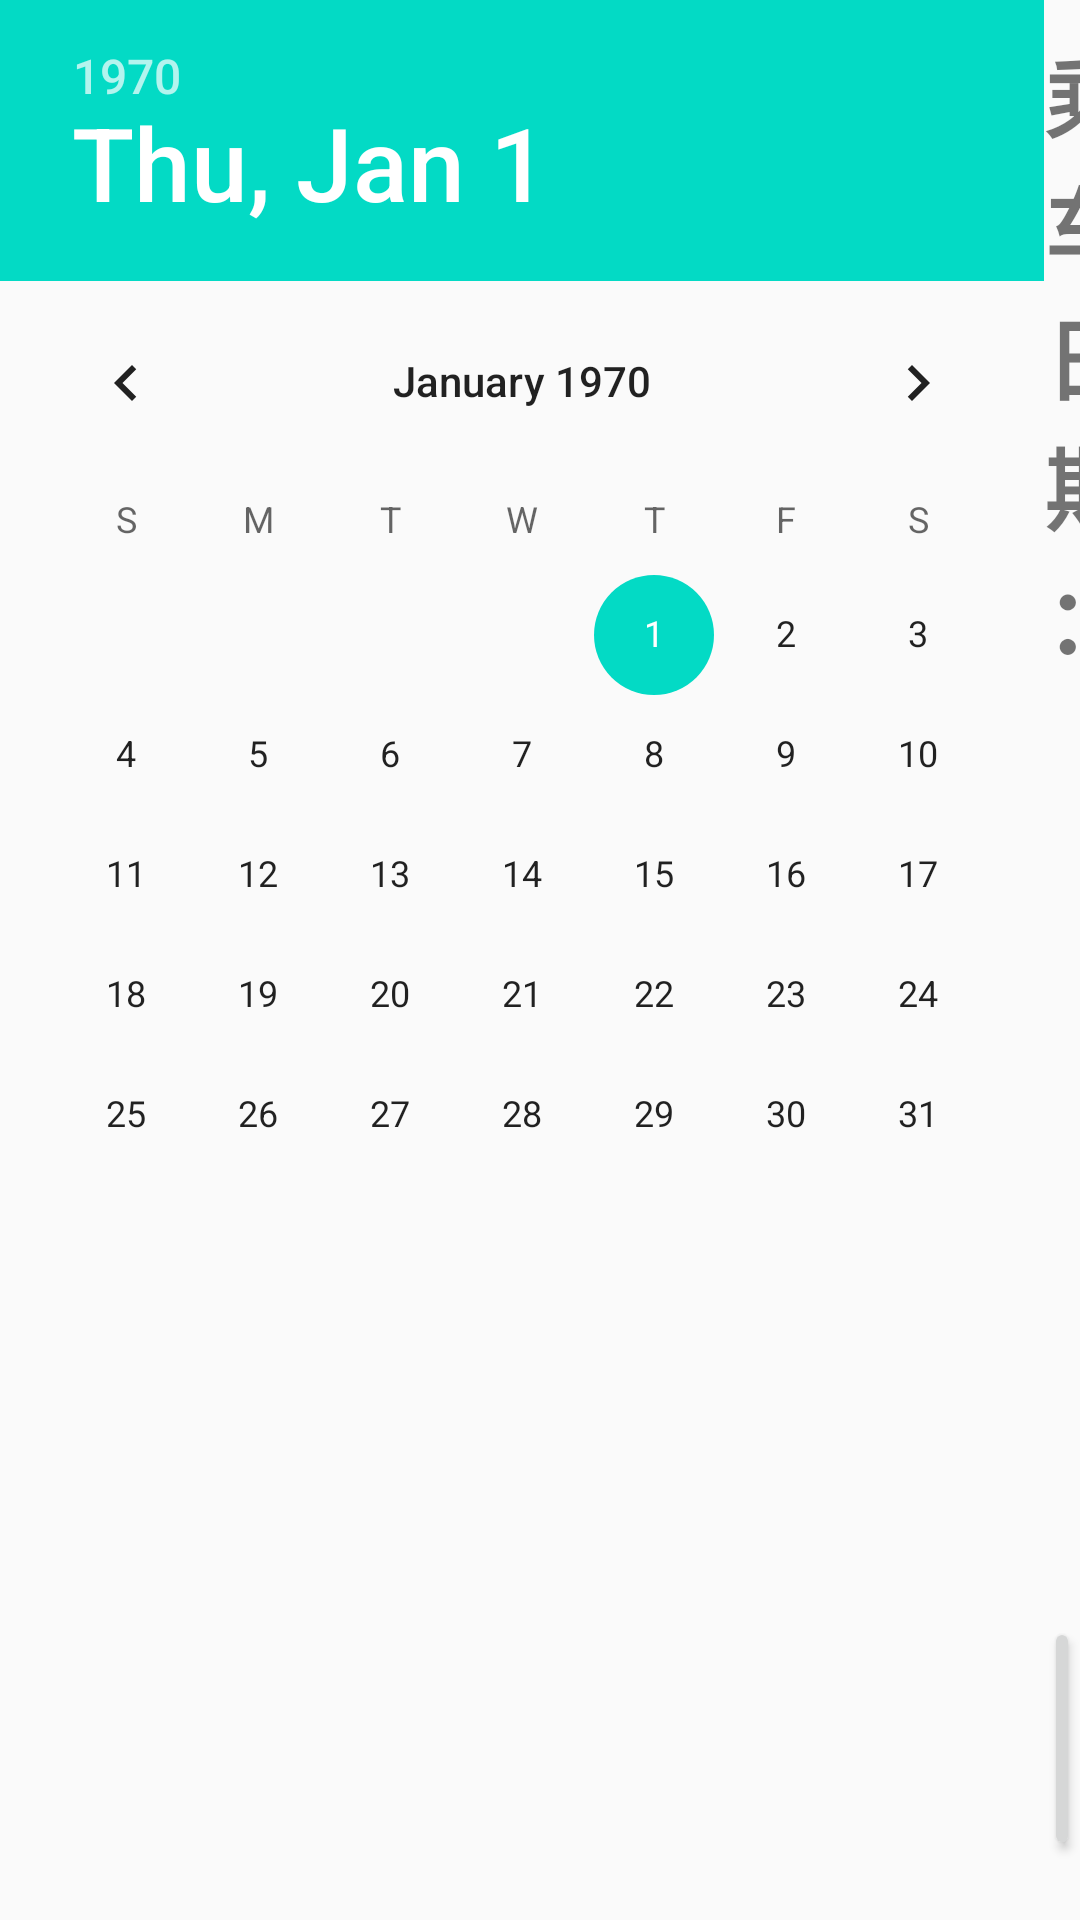

Android layout source for this screen:
<!-- AndroidManifest.xml: application theme AppTheme -->
<!-- res/layout/pro6_2.xml -->
<?xml version="1.0" encoding="utf-8"?>

<LinearLayout xmlns:android="http://schemas.android.com/apk/res/android"
    android:layout_width="match_parent"
    android:layout_height="match_parent">

    <DatePicker
        android:id="@+id/pro6_dataprcker"
        android:layout_width="wrap_content"
        android:layout_height="match_parent" />

    <LinearLayout
        android:layout_width="match_parent"
        android:layout_height="match_parent"
        android:orientation="vertical">

        <TextView
            android:layout_width="match_parent"
            android:layout_height="wrap_content"
            android:text="乘车日期："
            android:textSize="30sp"
            android:textStyle="bold"
            android:layout_marginTop="10dp"/>

        <TextView
            android:id="@+id/txt_pro6_2_date"
            android:layout_width="match_parent"
            android:layout_height="wrap_content"
            android:textSize="25sp"
            android:text=""
            android:textStyle="bold"/>





        <RelativeLayout
            android:layout_width="match_parent"
            android:layout_height="match_parent">


            <Button
                android:id="@+id/btn_pro6_next2"
                android:layout_width="wrap_content"
                android:layout_height="wrap_content"
                android:text="下一步"
                android:layout_alignParentBottom="true"
                android:layout_centerInParent="true"
                android:layout_marginBottom="20dp"/>
        </RelativeLayout>





    </LinearLayout>




</LinearLayout>
<!-- resources referenced by this layout -->
<resources>
  <style name="AppTheme" parent="Theme.AppCompat.Light.NoActionBar">
          
          <item name="colorPrimary">@color/colorPrimary</item>
          <item name="colorPrimaryDark">@color/colorPrimaryDark</item>
          <item name="colorAccent">@color/colorAccent</item>
      </style>
  <!-- not gathered from this repository: default colours our renderer supplied (Android Studio template values) -->
  <color name="colorPrimary">#FF6200EE</color>
  <color name="colorPrimaryDark">#FF3700B3</color>
  <color name="colorAccent">#FF03DAC5</color>
</resources>
